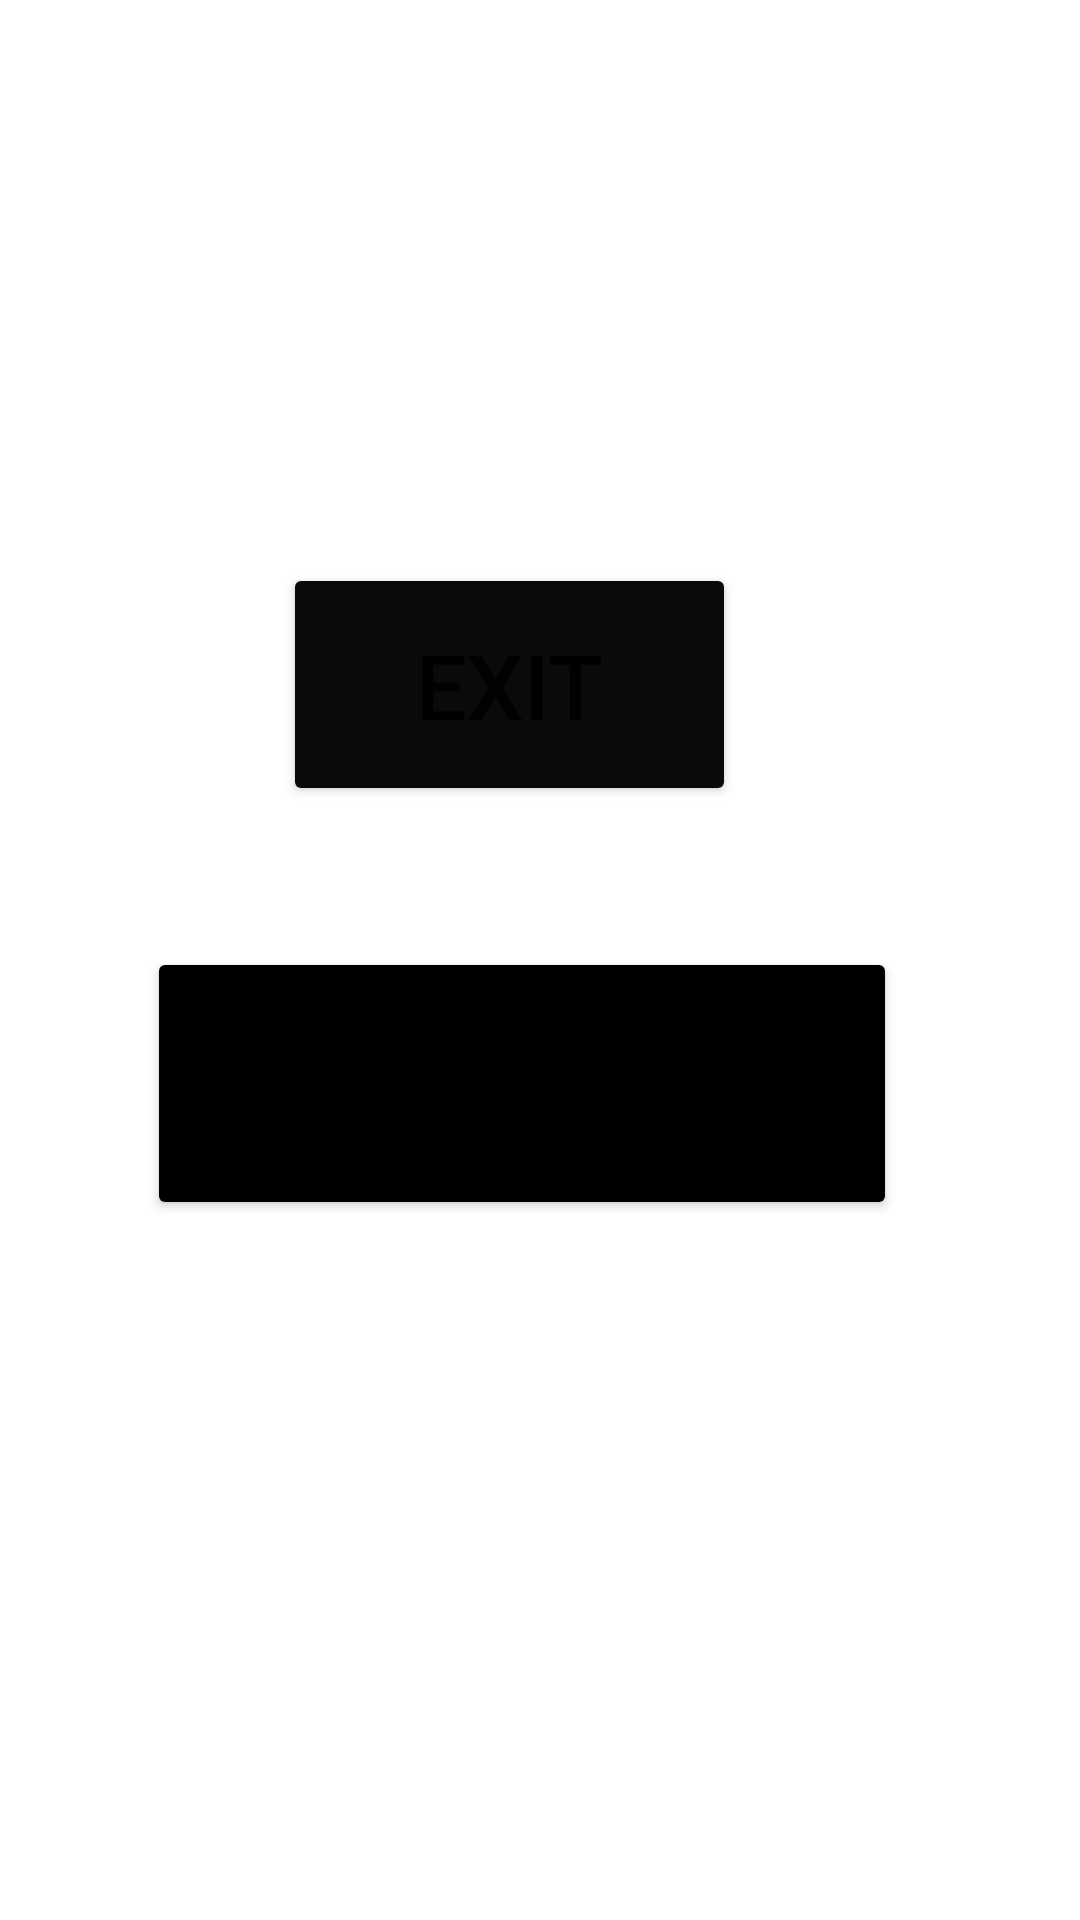

Android layout source for this screen:
<!-- AndroidManifest.xml: application theme Theme.Kt_assignment_1 -->
<!-- res/layout/activity_end_page.xml -->
<?xml version="1.0" encoding="utf-8"?>
<androidx.constraintlayout.widget.ConstraintLayout xmlns:android="http://schemas.android.com/apk/res/android"
    xmlns:app="http://schemas.android.com/apk/res-auto"
    xmlns:tools="http://schemas.android.com/tools"
    android:layout_width="match_parent"
    android:layout_height="match_parent"
    tools:context=".endPage">

    <Button
        android:id="@+id/exitButton"
        android:layout_width="151dp"
        android:layout_height="81dp"
        android:text="@string/exit"
        android:textSize="30sp"
        app:backgroundTint="#0B0A0A"
        app:layout_constraintBottom_toBottomOf="parent"
        app:layout_constraintEnd_toEndOf="parent"
        app:layout_constraintHorizontal_bias="0.452"
        app:layout_constraintStart_toStartOf="parent"
        app:layout_constraintTop_toTopOf="parent"
        app:layout_constraintVertical_bias="0.336" />

    <Button
        android:id="@+id/returnButton"
        android:layout_width="250dp"
        android:layout_height="91dp"
        android:text="@string/next_page"
        android:textSize="30sp"
        app:backgroundTint="#000000"
        app:layout_constraintBottom_toBottomOf="parent"
        app:layout_constraintEnd_toEndOf="parent"
        app:layout_constraintHorizontal_bias="0.446"
        app:layout_constraintStart_toStartOf="parent"
        app:layout_constraintTop_toTopOf="parent"
        app:layout_constraintVertical_bias="0.575" />
</androidx.constraintlayout.widget.ConstraintLayout>
<!-- resources referenced by this layout -->
<resources>
  <string name="exit">EXIT</string>
  <string name="next_page">Next page</string>
  <style name="Theme.Kt_assignment_1" parent="Theme.MaterialComponents.DayNight.DarkActionBar">
          
          <item name="colorPrimary">@color/purple_700</item>
          <item name="colorPrimaryVariant">@color/purple_700</item>
          <item name="colorOnPrimary">@color/purple_700</item>
          
          <item name="colorSecondary">@color/teal_200</item>
          <item name="colorSecondaryVariant">@color/teal_700</item>
          <item name="colorOnSecondary">@color/black</item>
          
          <item name="android:statusBarColor" tools:targetApi="l">
              ?attr/colorPrimaryVariant
          </item>
          
      </style>
  <color name="purple_700">#FF3700B3</color>
  <color name="teal_200">#FF03DAC5</color>
  <color name="teal_700">#FF018786</color>
  <color name="black">#FF000000</color>
</resources>
